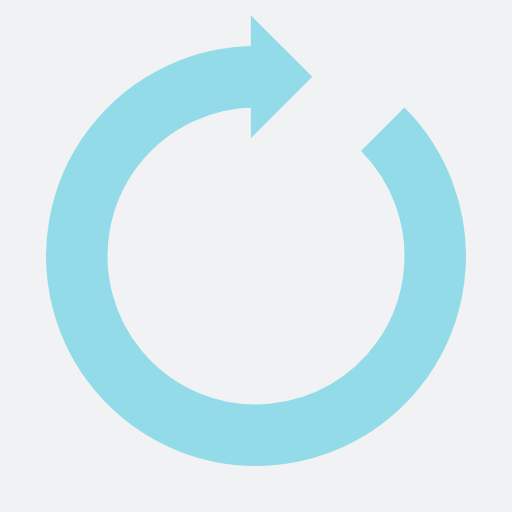
t = 0.00 s
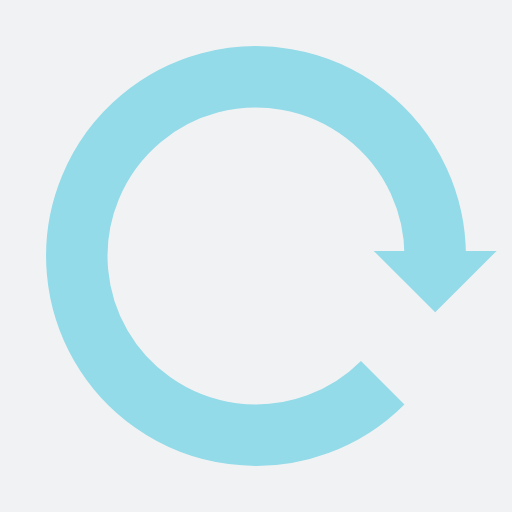
t = 0.25 s
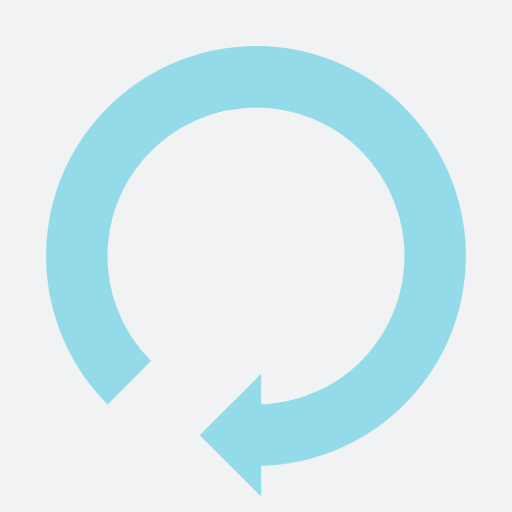
t = 0.50 s
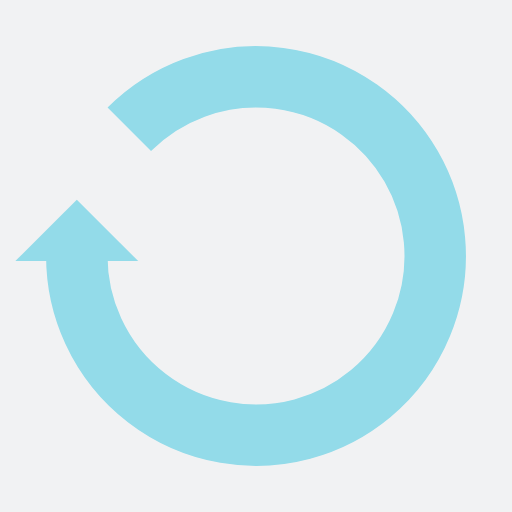
t = 0.75 s

The animated SVG that drew these frames (rendered in a browser with its animation timeline set to each time). Animation: 1 SMIL element (animateTransform=1); one cycle of 1.00 s, repeats indefinitely.

<?xml version="1.0" encoding="utf-8"?>
<svg xmlns="http://www.w3.org/2000/svg" xmlns:xlink="http://www.w3.org/1999/xlink" style="margin: auto; background: rgb(241, 242, 243); display: block; shape-rendering: auto;" width="71px" height="71px" viewBox="0 0 100 100" preserveAspectRatio="xMidYMid">
<g>
  <path d="M50 15A35 35 0 1 0 74.74873734152916 25.251262658470843" fill="none" stroke="#93dbe9" stroke-width="12"></path>
  <path d="M49 3L49 27L61 15L49 3" fill="#93dbe9"></path>
  <animateTransform attributeName="transform" type="rotate" repeatCount="indefinite" dur="1s" values="0 50 50;360 50 50" keyTimes="0;1"></animateTransform>
</g>
<!-- [ldio] generated by https://loading.io/ --></svg>
